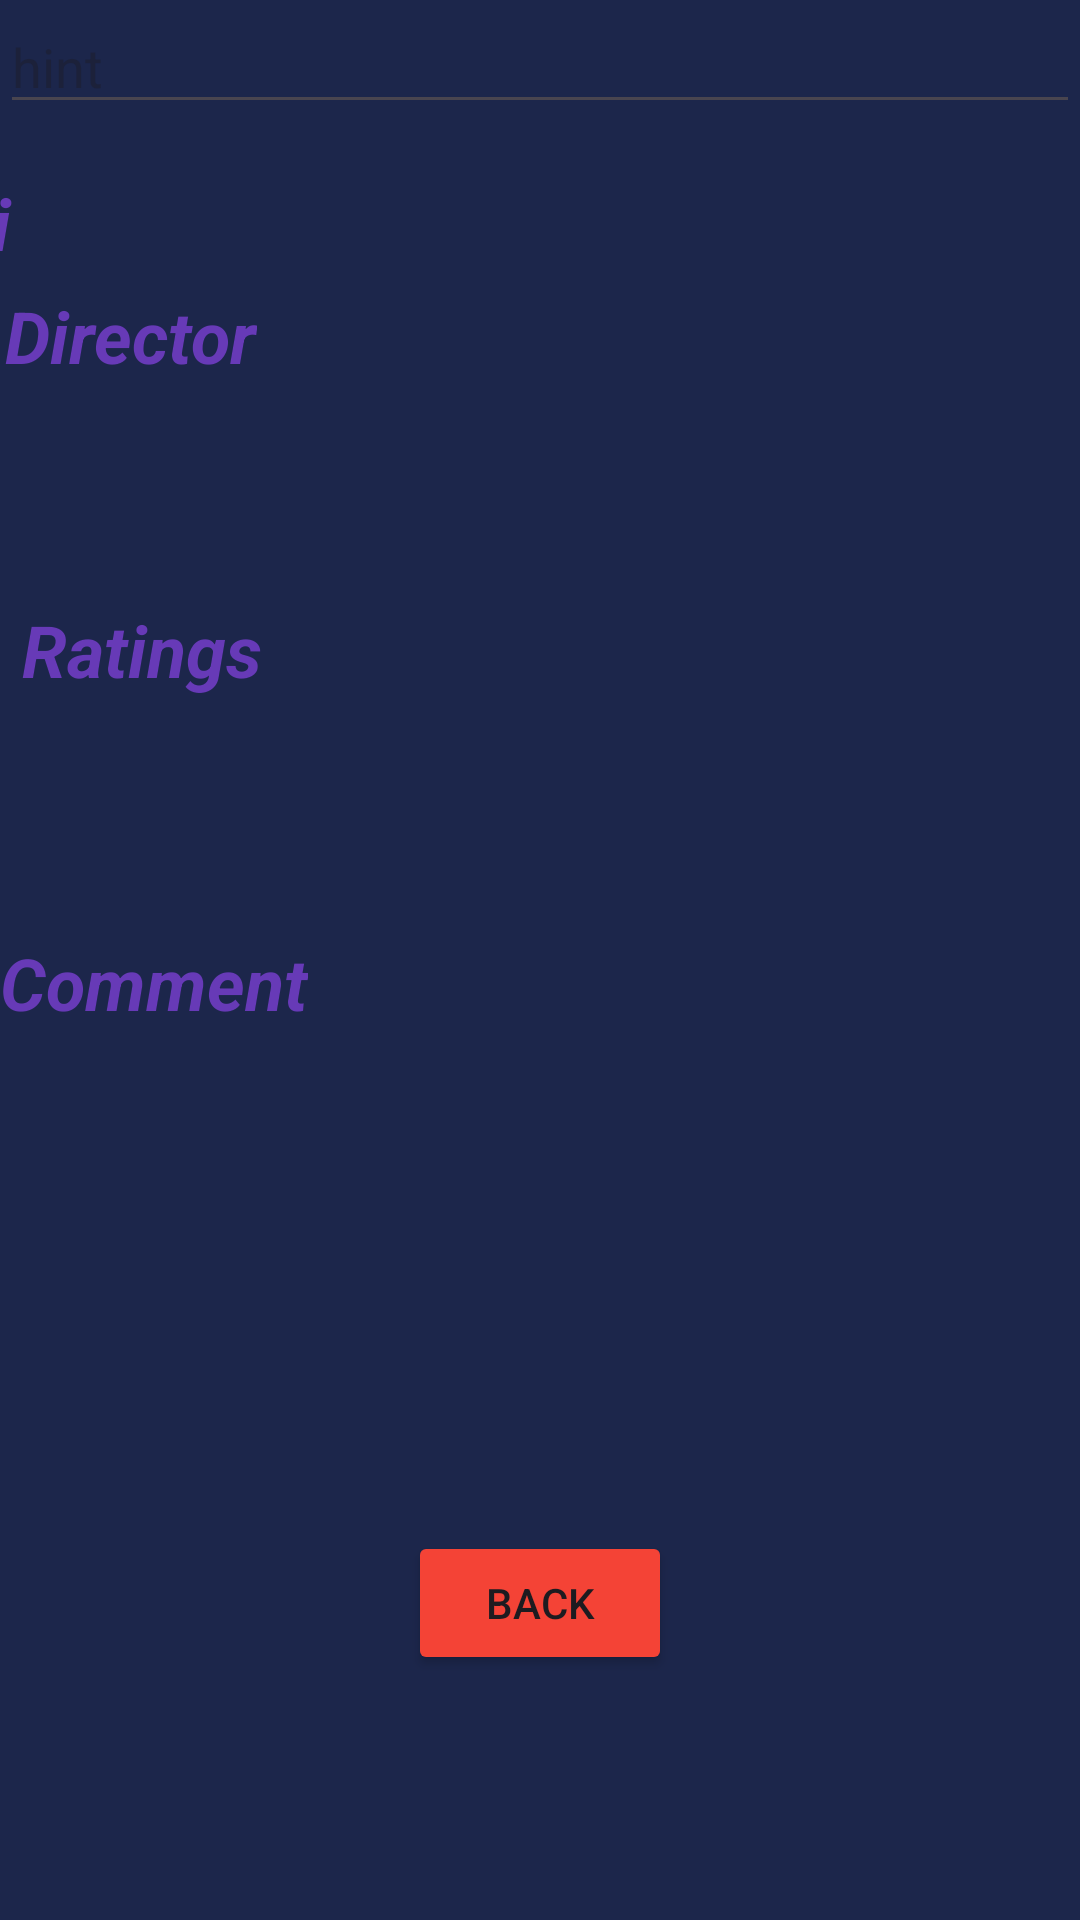

Write the Android layout XML for this screen, with the resource values it uses.
<!-- AndroidManifest.xml: application theme Theme.MyAppExam -->
<!-- res/layout/detailedview_main3.xml -->
<?xml version="1.0" encoding="utf-8"?>
<androidx.constraintlayout.widget.ConstraintLayout xmlns:android="http://schemas.android.com/apk/res/android"
    xmlns:app="http://schemas.android.com/apk/res-auto"
    xmlns:tools="http://schemas.android.com/tools"
    android:id="@+id/main"
    android:layout_width="match_parent"
    android:layout_height="match_parent"
    android:background="#1C264B"
    tools:context=".MainActivity2">

    <TextView
        android:id="@+id/movieText"
        android:layout_width="0dp"
        android:layout_height="wrap_content"
        android:layout_marginEnd="344dp"
        android:text="Movie"
        android:textColor="#673AB7"
        android:textSize="24sp"
        android:textStyle="bold|italic"
        app:layout_constraintBottom_toBottomOf="parent"
        app:layout_constraintEnd_toEndOf="parent"
        app:layout_constraintTop_toTopOf="parent"
        app:layout_constraintVertical_bias="0.1" />

    <TextView
        android:id="@+id/diectorText"
        android:layout_width="wrap_content"
        android:layout_height="wrap_content"
        android:layout_marginBottom="512dp"
        android:text="Director"
        android:textColor="#673AB7"
        android:textSize="24sp"
        android:textStyle="bold|italic"
        app:layout_constraintBottom_toBottomOf="parent"
        app:layout_constraintEnd_toEndOf="parent"
        app:layout_constraintHorizontal_bias="0.006"
        app:layout_constraintStart_toStartOf="parent" />

    <TextView
        android:id="@+id/ratingsText"
        android:layout_width="wrap_content"
        android:layout_height="wrap_content"
        android:text=" Ratings"
        android:textColor="#673AB7"
        android:textSize="24sp"
        android:textStyle="bold|italic"
        app:layout_constraintBottom_toBottomOf="parent"
        app:layout_constraintEnd_toEndOf="parent"
        app:layout_constraintHorizontal_bias="0.005"
        app:layout_constraintStart_toStartOf="parent"
        app:layout_constraintTop_toBottomOf="@+id/diectorText"
        app:layout_constraintVertical_bias="0.151" />

    <Button
        android:id="@+id/backBtn"
        android:layout_width="wrap_content"
        android:layout_height="wrap_content"
        android:layout_marginStart="136dp"
        android:backgroundTint="#F44336"
        android:text="Back"
        app:layout_constraintBottom_toBottomOf="parent"
        app:layout_constraintStart_toStartOf="parent"
        app:layout_constraintTop_toBottomOf="@+id/ratingsText"
        app:layout_constraintVertical_bias="0.773" />

    <TextView
        android:id="@+id/commentText"
        android:layout_width="wrap_content"
        android:layout_height="wrap_content"
        android:text="Comment"
        android:textColor="#673AB7"
        android:textSize="24sp"
        android:textStyle="bold|italic"
        app:layout_constraintBottom_toBottomOf="parent"
        app:layout_constraintEnd_toEndOf="parent"
        app:layout_constraintHorizontal_bias="0.0"
        app:layout_constraintStart_toStartOf="parent"
        app:layout_constraintTop_toBottomOf="@+id/ratingsText"
        app:layout_constraintVertical_bias="0.21" />

    <com.google.android.material.textfield.TextInputLayout
        android:layout_width="409dp"
        android:layout_height="wrap_content"
        app:layout_constraintBottom_toBottomOf="parent"
        app:layout_constraintTop_toBottomOf="@+id/commentText"
        tools:layout_editor_absoluteX="1dp">

    </com.google.android.material.textfield.TextInputLayout>

    <com.google.android.material.textfield.TextInputEditText
        android:layout_width="match_parent"
        android:layout_height="wrap_content"
        android:hint="hint"
        tools:layout_editor_absoluteX="1dp"
        tools:layout_editor_absoluteY="441dp" />

</androidx.constraintlayout.widget.ConstraintLayout>
<!-- resources referenced by this layout -->
<resources>
  <style name="Theme.MyAppExam" parent="Base.Theme.MyAppExam" />
  <style name="Base.Theme.MyAppExam" parent="Theme.Material3.DayNight.NoActionBar">
          
          
      </style>
</resources>
